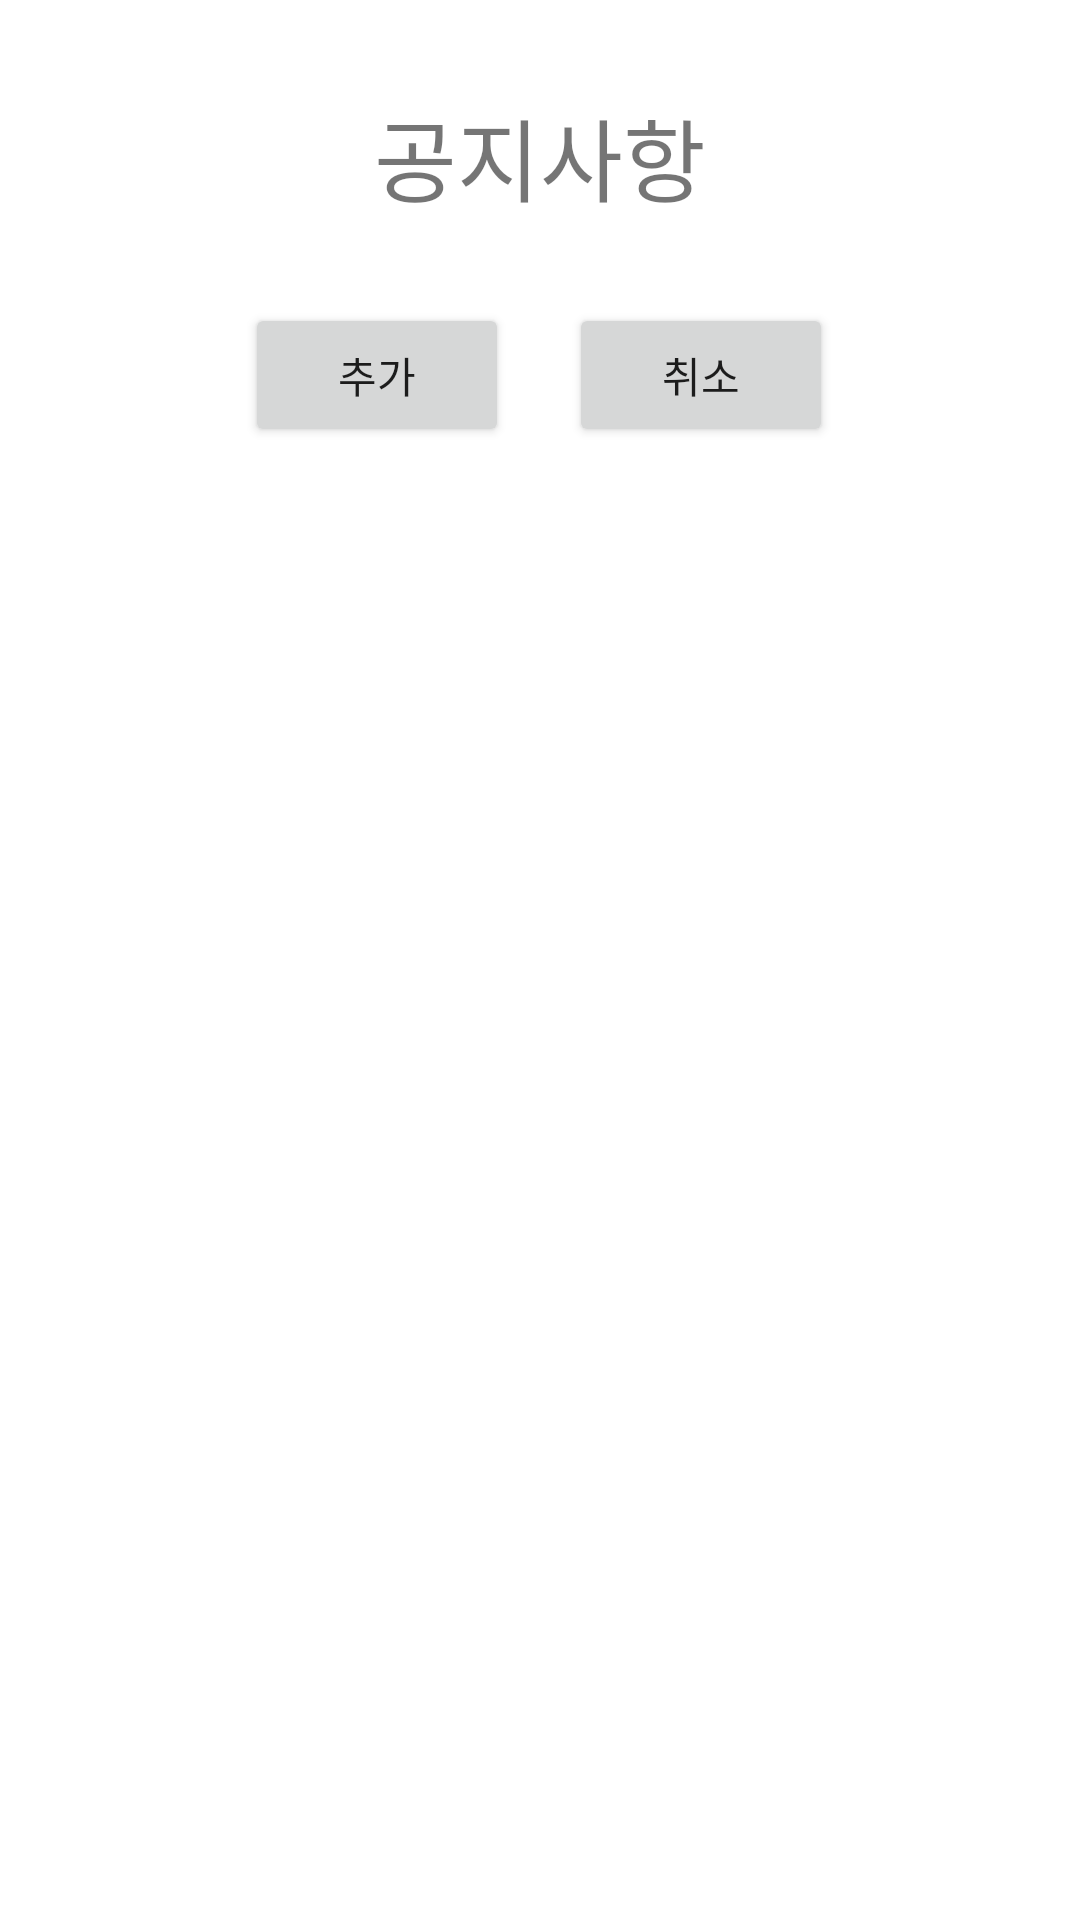

Produce the Android XML layout that renders to this screen, including the resource entries it uses.
<!-- AndroidManifest.xml: application theme Theme.SE_project05 -->
<!-- res/layout/activity_list.xml -->
<?xml version="1.0" encoding="utf-8"?>
<LinearLayout xmlns:android="http://schemas.android.com/apk/res/android"
    xmlns:tools="http://schemas.android.com/tools" android:layout_width="match_parent"
    android:layout_height="match_parent"
    android:orientation="vertical"
    >

    <TextView
        android:id="@+id/textView6"
        android:layout_width="match_parent"
        android:layout_height="wrap_content"
        android:layout_gravity="center"
        android:layout_marginTop="30dp"
        android:gravity="center"
        android:text="공지사항"
        android:textSize="30dp" />

    <LinearLayout
        android:layout_width="325dp"
        android:layout_height="103dp"
        android:layout_gravity="center"
        android:gravity="center"
        android:orientation="horizontal">

        <Button
            android:id="@+id/add"
            android:layout_width="wrap_content"
            android:layout_height="wrap_content"
            android:layout_margin="10dp"
            android:text="추가" />

        <Button
            android:id="@+id/goback"
            android:layout_width="wrap_content"
            android:layout_height="wrap_content"
            android:layout_margin="10dp"
            android:text="취소" />
    </LinearLayout>

    <ListView
        android:id="@+id/listview"
        android:layout_width="wrap_content"
        android:layout_height="373dp"
        android:layout_marginStart="40dp"
        android:layout_marginEnd="40dp"
        android:layout_marginBottom="140dp">


    </ListView>


</LinearLayout>
<!-- resources referenced by this layout -->
<resources>
  <style name="Theme.SE_project05" parent="Theme.MaterialComponents.DayNight.DarkActionBar">
          
          <item name="colorPrimary">@color/grayblack</item>
          <item name="colorPrimaryVariant">@color/gray</item>
          <item name="colorOnPrimary">@color/white</item>
          
          <item name="colorSecondary">@color/teal_200</item>
          <item name="colorSecondaryVariant">@color/teal_700</item>
          <item name="colorOnSecondary">@color/black</item>
          
          <item name="android:statusBarColor" tools:targetApi="l">?attr/colorPrimaryVariant</item>
          
      </style>
  <color name="grayblack">#FF404040</color>
  <color name="gray">#FF808080</color>
  <color name="white">#FFFFFFFF</color>
  <color name="teal_200">#FF03DAC5</color>
  <color name="teal_700">#FF018786</color>
  <color name="black">#FF000000</color>
</resources>
